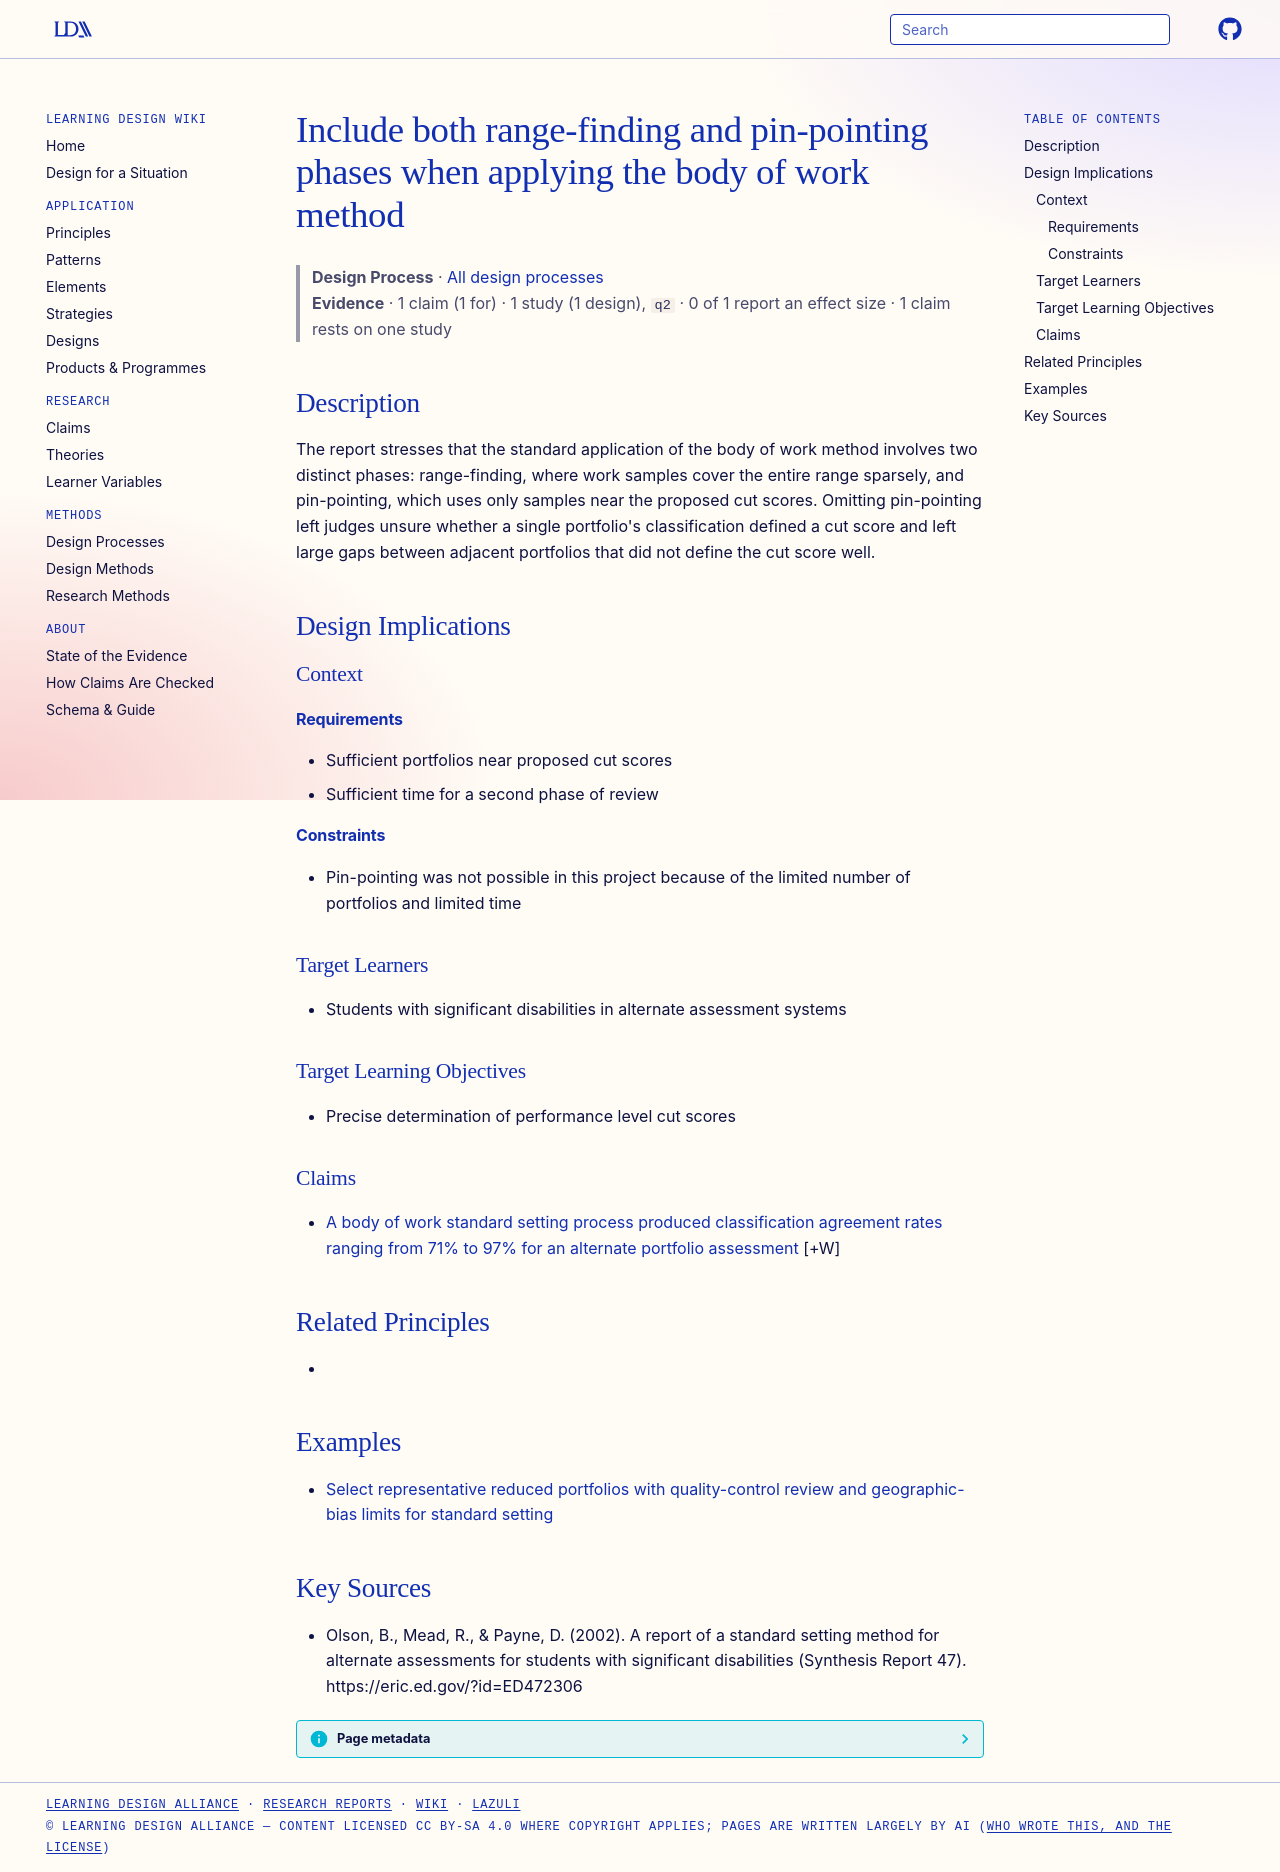

repository: Learning-Design-Alliance/learning-wiki · page: processes/range-finding-and-pin-pointing-phases-required/index.html · generator: mkdocs

---
type: process
id: range-finding-and-pin-pointing-phases-required
title: Include both range-finding and pin-pointing phases when applying the body of work method
description: "The report stresses that the standard application of the body of work method involves two distinct phases: range-finding, where work samples cover the entire range sparsely, and pin-pointing, which uses only samples n..."
status: review
generated:
  by: "process:wiki-ingest"
  at: 2026-09-26
sources:
  - id: olson-2002
    resource: "https://eric.ed.gov/?id=ED472306"
    title: "Olson, B., Mead, R., & Payne, D. (2002). A report of a standard setting method for alternate assessments for students with significant disabilities (Synthesis Report 47). https://eric.ed.gov/?id=ED472306"
    author: "Olson, B., Mead, R., & Payne, D"
---

# Include both range-finding and pin-pointing phases when applying the body of work method

> **Design Process** · [All design processes](index.md)
> **Evidence** · 1 claim (1 for) · 1 study (1 design), `q2` · 0 of 1 report an effect size · 1 claim rests on one study

## Description
The report stresses that the standard application of the body of work method involves two distinct phases: range-finding, where work samples cover the entire range sparsely, and pin-pointing, which uses only samples near the proposed cut scores. Omitting pin-pointing left judges unsure whether a single portfolio's classification defined a cut score and left large gaps between adjacent portfolios that did not define the cut score well.

## Design Implications

### Context
#### Requirements
- Sufficient portfolios near proposed cut scores
- Sufficient time for a second phase of review
#### Constraints
- Pin-pointing was not possible in this project because of the limited number of portfolios and limited time

### Target Learners
- Students with significant disabilities in alternate assessment systems

### Target Learning Objectives
- Precise determination of performance level cut scores

### Claims

- [A body of work standard setting process produced classification agreement rates ranging from 71% to 97% for an alternate portfolio assessment](../claims/body-of-work-agreement-rates-71-97.md) [+W]

## Related Principles
- 

## Examples

- [Select representative reduced portfolios with quality-control review and geographic-bias limits for standard setting](../strategies/representative-sampling-with-quality-control-review.md)

## Key Sources
- Olson, B., Mead, R., & Payne, D. (2002). A report of a standard setting method for alternate assessments for students with significant disabilities (Synthesis Report 47). https://eric.ed.gov/?id=ED472306
